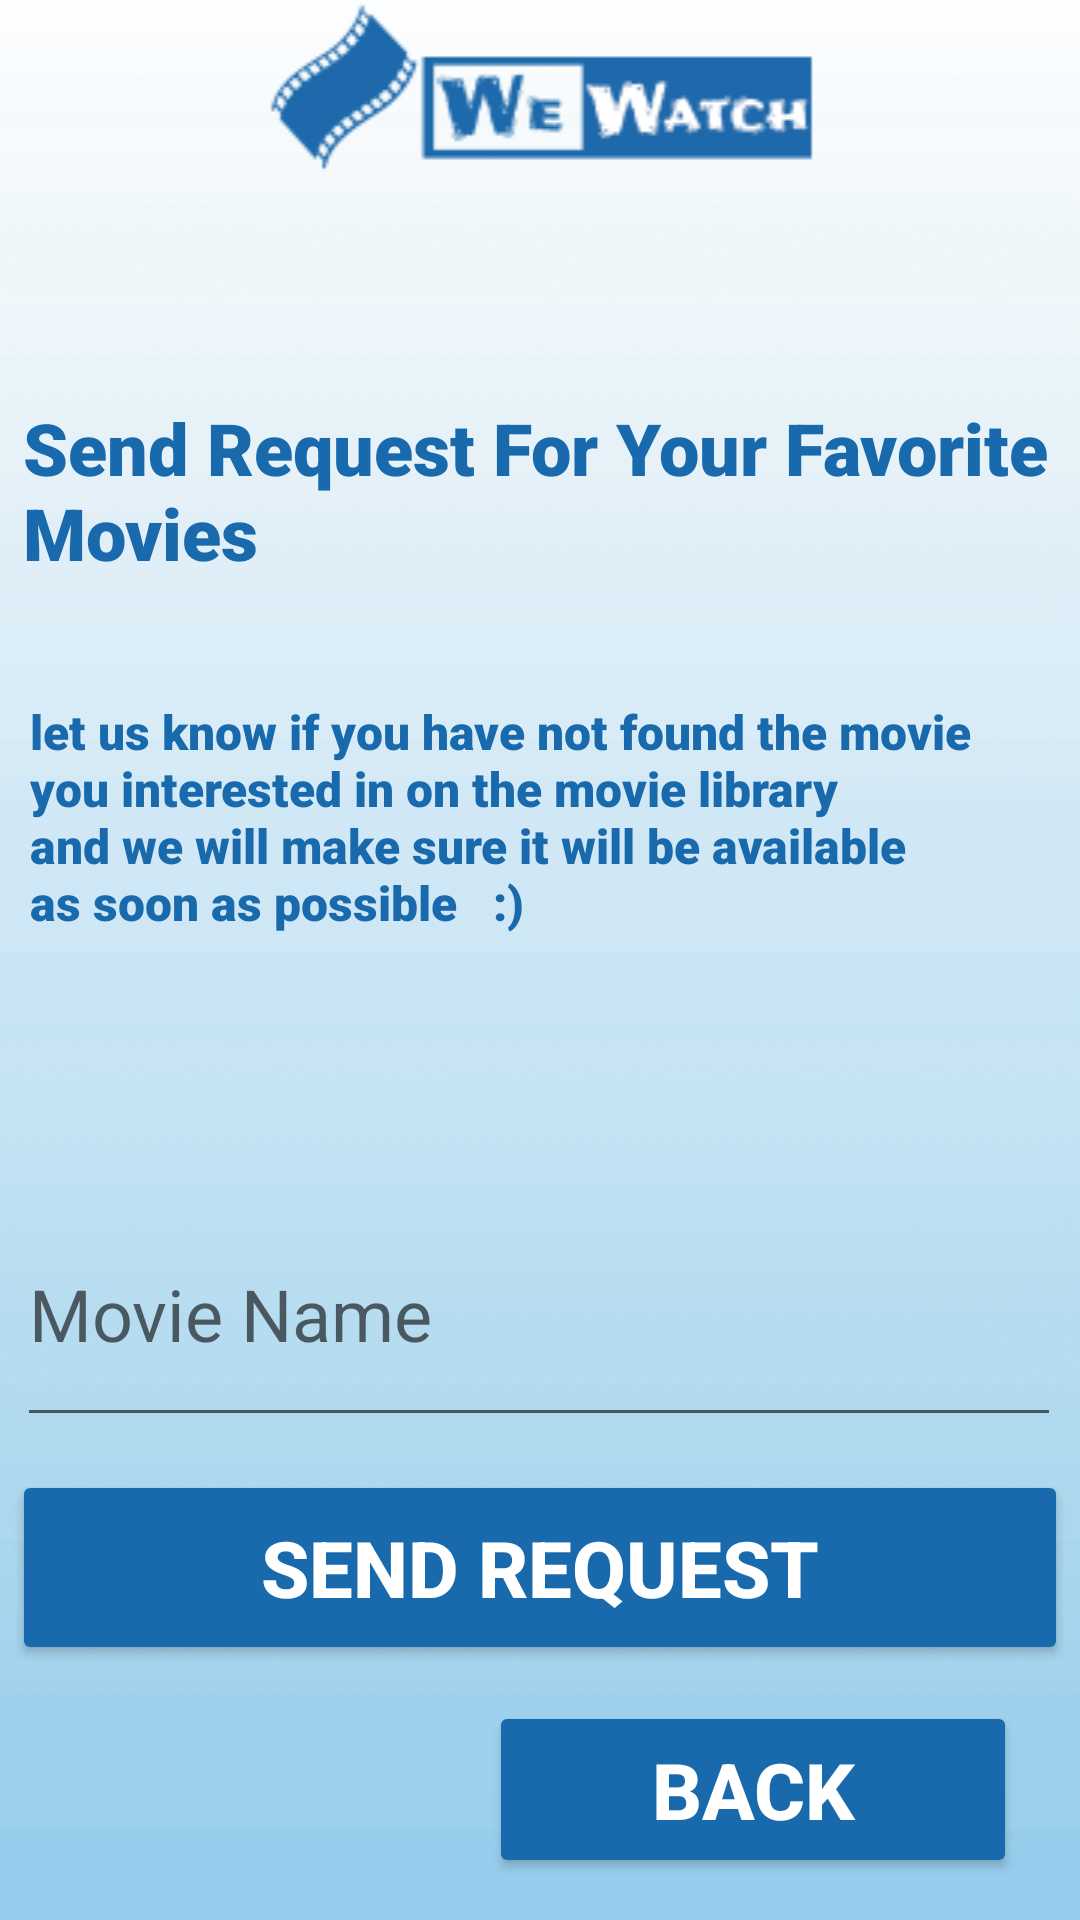

Here is an Android app screen rendered from its layout file. Give the layout XML and the strings, colors and styles it references.
<!-- AndroidManifest.xml: application theme Theme.WeWatchApp -->
<!-- res/layout/activity_request_form.xml -->
<?xml version="1.0" encoding="utf-8"?>
<androidx.constraintlayout.widget.ConstraintLayout xmlns:android="http://schemas.android.com/apk/res/android"
    xmlns:app="http://schemas.android.com/apk/res-auto"
    xmlns:tools="http://schemas.android.com/tools"
    android:layout_width="match_parent"
    android:layout_height="match_parent"
    tools:context=".Home.RegisterUser"
    android:background="@drawable/ac_screen">

    <ImageView
        android:id="@+id/banner"
        android:layout_width="match_parent"
        android:layout_height="wrap_content"
        android:layout_marginTop="0dp"
        android:src="@drawable/ac_logo"
        app:layout_constraintLeft_toLeftOf="parent"
        app:layout_constraintRight_toRightOf="parent"
        app:layout_constraintTop_toTopOf="parent" />


    <EditText
        android:id="@+id/movieName"
        android:layout_width="348dp"
        android:layout_height="85dp"
        android:layout_marginTop="240dp"
        android:ems="10"
        android:hint="Movie Name"
        android:inputType="textEmailAddress"
        android:textSize="24sp"
        app:layout_constraintBottom_toBottomOf="parent"
        app:layout_constraintEnd_toEndOf="@+id/banner"
        app:layout_constraintHorizontal_bias="0.46"
        app:layout_constraintStart_toStartOf="@+id/banner"
        app:layout_constraintTop_toBottomOf="@+id/banner"
        app:layout_constraintVertical_bias="0.371" />

    <Button
        android:id="@+id/sendRequest"
        android:layout_width="352dp"
        android:layout_height="65dp"
        android:backgroundTint="#196AAD"
        android:text="Send Request"
        android:textColor="#ffffff"
        android:textSize="26dp"
        android:textStyle="bold"
        app:layout_constraintBottom_toBottomOf="parent"
        app:layout_constraintEnd_toEndOf="parent"
        app:layout_constraintHorizontal_bias="0.491"
        app:layout_constraintStart_toStartOf="parent"
        app:layout_constraintTop_toBottomOf="@+id/banner"
        app:layout_constraintVertical_bias="0.835" />

    <Button
        android:id="@+id/back"
        android:layout_width="176dp"
        android:layout_height="59dp"
        android:backgroundTint="#196AAD"
        android:text="Back"
        android:textColor="#ffffff"
        android:textSize="26dp"
        android:textStyle="bold"
        app:layout_constraintBottom_toBottomOf="parent"
        app:layout_constraintEnd_toEndOf="parent"
        app:layout_constraintHorizontal_bias="0.885"
        app:layout_constraintStart_toStartOf="parent"
        app:layout_constraintTop_toBottomOf="@+id/banner"
        app:layout_constraintVertical_bias="0.973" />

    <TextView
        android:id="@+id/textRequest"
        android:layout_width="345dp"
        android:layout_height="90dp"
        android:fontFamily="sans-serif-black"
        android:text="Send Request For Your Favorite Movies"
        android:textColor="#196AAD"
        android:textSize="24dp"
        android:textStyle="bold"
        app:layout_constraintBottom_toBottomOf="parent"
        app:layout_constraintEnd_toEndOf="parent"
        app:layout_constraintStart_toStartOf="parent"
        app:layout_constraintTop_toBottomOf="@+id/banner"
        app:layout_constraintVertical_bias="0.151" />

    <TextView
        android:id="@+id/msg"
        android:layout_width="340dp"
        android:layout_height="104dp"
        android:fontFamily="sans-serif-black"
        android:text="let us know if you have not found the movie
                    you interested in on the movie library
                    and we will make sure it will be available
                    as soon as possible   :)"
        android:textColor="#196AAD"
        android:textSize="16dp"
        android:textStyle="bold"
        app:layout_constraintBottom_toBottomOf="parent"
        app:layout_constraintEnd_toEndOf="parent"
        app:layout_constraintStart_toStartOf="parent"
        app:layout_constraintTop_toBottomOf="@+id/banner"
        app:layout_constraintVertical_bias="0.365" />


</androidx.constraintlayout.widget.ConstraintLayout>
<!-- resources referenced by this layout -->
<resources>
  <!-- drawable ac_logo: png bitmap (drawable, 6873 bytes) -->
  <!-- drawable ac_screen: png bitmap (drawable, 159359 bytes) -->
  <style name="Theme.WeWatchApp" parent="Theme.MaterialComponents.DayNight.DarkActionBar">
          
          <item name="colorPrimary">@color/colorPrimaryDark</item>
          <item name="colorPrimaryVariant">@color/colorPrimaryDark</item>
          <item name="colorOnPrimary">@color/white</item>
          
          <item name="colorSecondary">@color/teal_200</item>
          <item name="colorSecondaryVariant">@color/teal_700</item>
          <item name="colorOnSecondary">@color/black</item>
          
          <item name="android:statusBarColor" tools:targetApi="l">?attr/colorPrimaryVariant</item>
          
      </style>
  <color name="colorPrimaryDark">#151c25</color>
  <color name="white">#FFFFFFFF</color>
  <color name="teal_200">#FF03DAC5</color>
  <color name="teal_700">#FF018786</color>
  <color name="black">#FF000000</color>
</resources>
